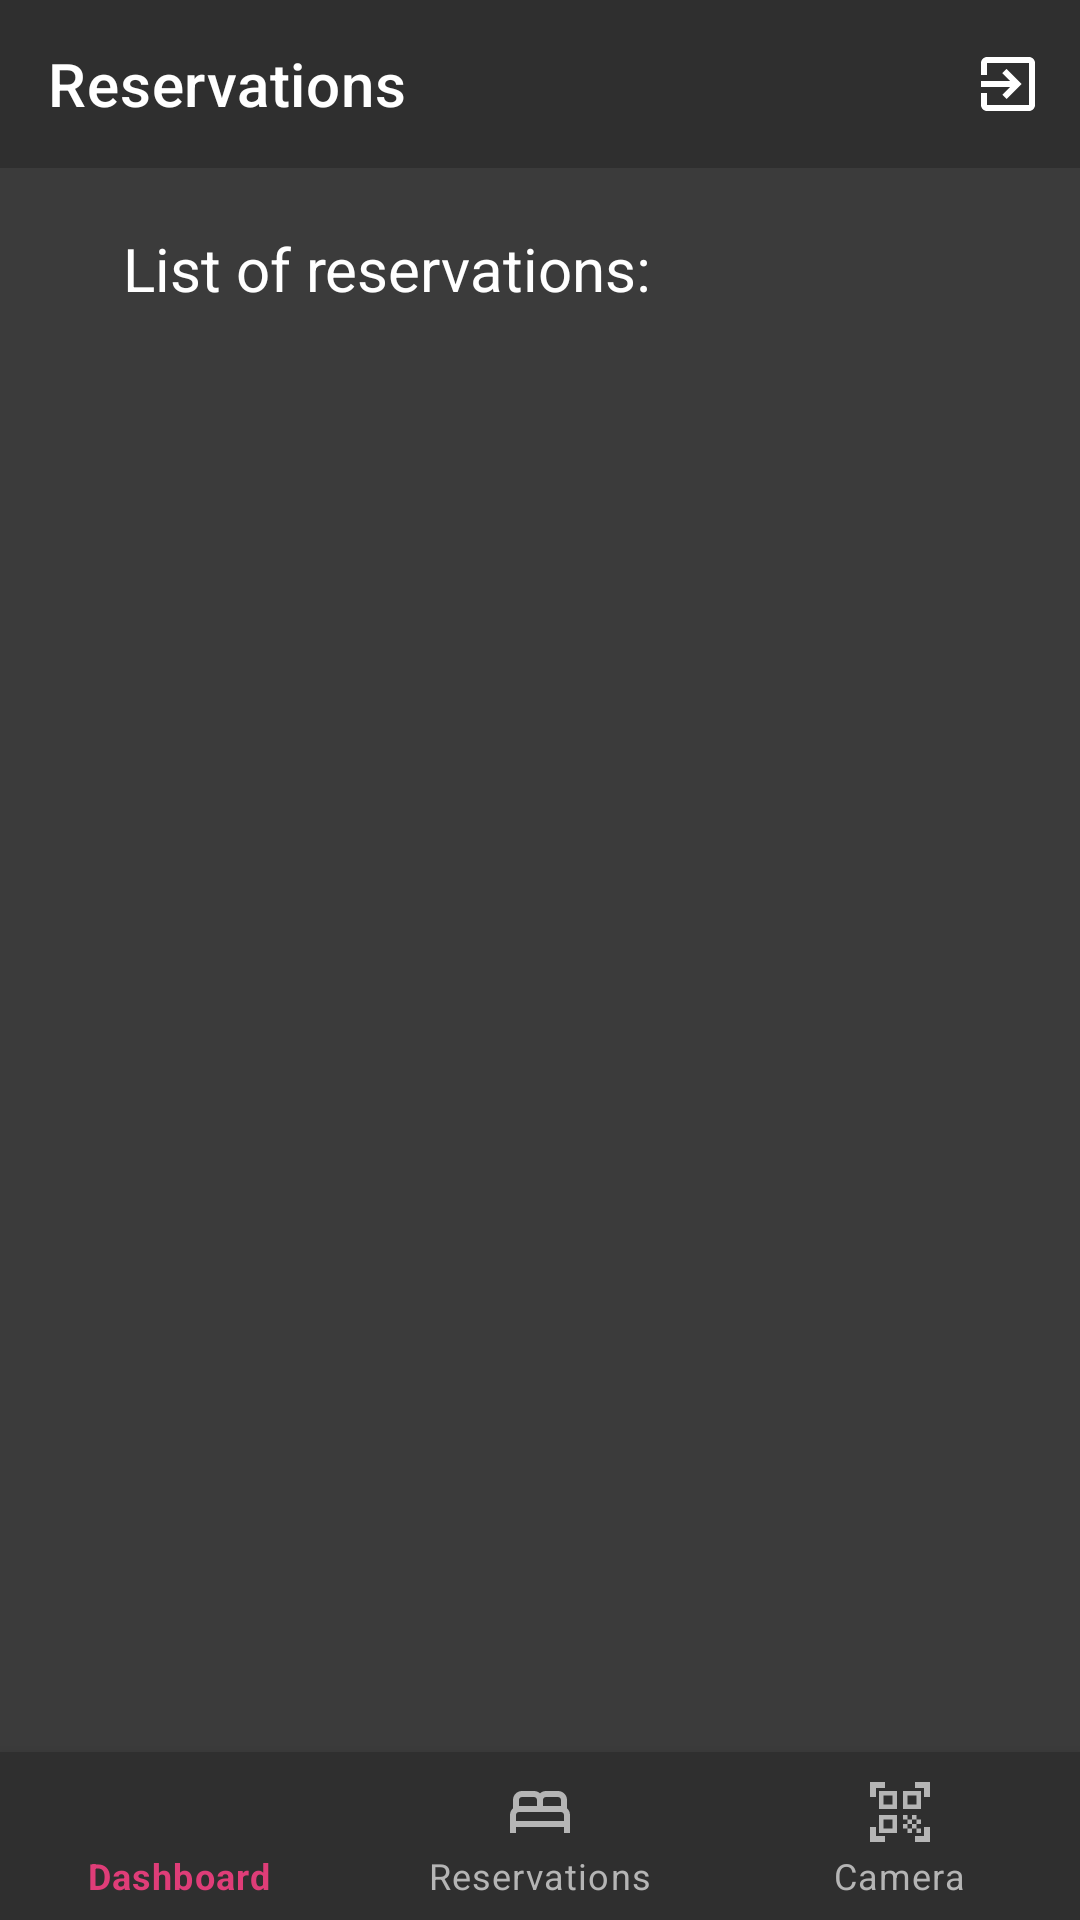

Reconstruct the res/layout file that produces this screen, plus the resources it refers to.
<!-- AndroidManifest.xml: application theme Theme.Hospital -->
<!-- res/layout/activity_reservations.xml -->
<?xml version="1.0" encoding="utf-8"?>
<RelativeLayout xmlns:android="http://schemas.android.com/apk/res/android"
    xmlns:app="http://schemas.android.com/apk/res-auto"
    xmlns:tools="http://schemas.android.com/tools"
    android:layout_width="match_parent"
    android:layout_height="match_parent"
    android:background="@color/background"
    tools:context=".patient.Reservations">


    
    <androidx.appcompat.widget.Toolbar
        android:id="@+id/toolbar"
        android:layout_width="match_parent"
        android:layout_height="wrap_content"
        android:background="@color/background_nav_bar"
        app:title="@string/reservations_title"
        app:titleTextColor="@color/white"
        app:menu="@menu/toolbar_menu"
        />
    


    
    <TextView
        android:id="@+id/reservations_recycler_view_title"
        android:layout_width="wrap_content"
        android:layout_height="wrap_content"
        android:layout_below="@+id/toolbar"
        android:layout_marginStart="41dp"
        android:layout_marginTop="20dp"
        android:text="List of reservations:"
        android:textColor="@color/white"

        android:textSize="20sp" />

    

    <androidx.recyclerview.widget.RecyclerView
        android:id="@+id/recycler_reservations_view"
        android:layout_width="330dp"
        android:layout_height="500dp"
        android:layout_below="@+id/reservations_recycler_view_title"
        android:layout_centerHorizontal="true"
        android:layout_marginTop="20dp"
        app:layoutManager="androidx.recyclerview.widget.LinearLayoutManager"/>

    
    <com.google.android.material.bottomnavigation.BottomNavigationView
        android:layout_width="match_parent"
        android:layout_height="wrap_content"
        android:id="@+id/bottom_nav_patient"
        app:itemBackground="@color/background_nav_bar"
        app:itemTextColor="@drawable/selector"
        app:itemIconTint="@drawable/selector"
        app:menu="@menu/patient_bottom_menu"
        android:layout_alignParentBottom="true"
        />

</RelativeLayout>
<!-- resources referenced by this layout -->
<resources>
  <color name="background">#3B3B3B</color>
  <color name="background_nav_bar">#2F2F2F</color>
  <color name="white">#FFFFFFFF</color>
  <!-- drawable selector (drawable) -->
  <?xml version="1.0" encoding="utf-8"?>
  <selector xmlns:android="http://schemas.android.com/apk/res/android">
  
      <item
          android:state_selected="true"
          android:drawable="@color/pink"
          android:color = "@color/pink"
          />
  
      <item
          android:state_selected="false"
          android:drawable="@color/grey_text"
          android:color = "@color/grey_text"
          />
  
  </selector>
  <string name="reservations_title">Reservations</string>
  <style name="Theme.Hospital" parent="Theme.MaterialComponents.DayNight.NoActionBar">
          
          <item name="colorPrimary">@color/purple_500</item>
          <item name="colorPrimaryVariant">@color/colorPrimaryDark</item>
          <item name="colorOnPrimary">@color/white</item>
          
          <item name="colorSecondary">@color/teal_200</item>
          <item name="colorSecondaryVariant">@color/teal_700</item>
          <item name="colorOnSecondary">@color/black</item>
          
          <item name="android:statusBarColor" tools:targetApi="l">?attr/colorPrimaryVariant</item>
          
      </style>
  <color name="pink">#DF3D78</color>
  <color name="grey_text">#B5B5B5</color>
  <color name="purple_500">#FF6200EE</color>
  <color name="colorPrimaryDark">#3C3C3C</color>
  <color name="teal_200">#FF03DAC5</color>
  <color name="teal_700">#FF018786</color>
  <color name="black">#FF000000</color>
</resources>
